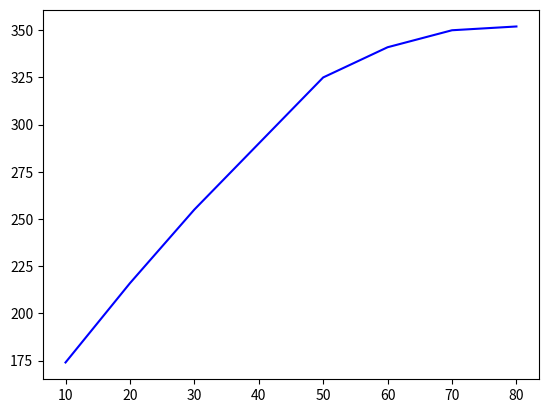

Write Python code to recreate this figure.
import matplotlib.pyplot as plt
import numpy as np

# 定义x、y散点坐标
x = [10, 20, 30, 40, 50, 60, 70, 80]
y = [174, 216, 255, 290, 325, 341, 350, 352]

x = np.array(x)
y = np.array(y)

plot = plt.plot(x, y, 'b-')
fit = np.polyfit(x, y, 2)
print(fit)

# import matplotlib.pyplot as pl

